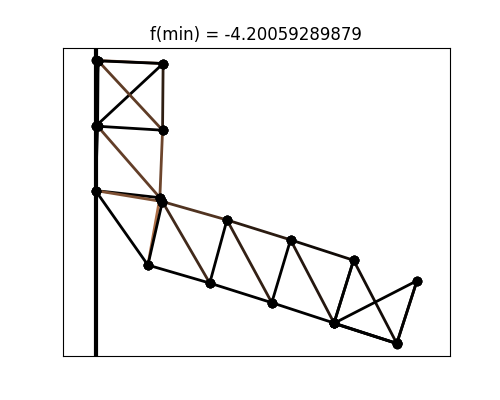

The table this chart was drawn from, first rows:
# x, y
0.000000000000000000e+00, 0.000000000000000000e+00
0.000000000000000000e+00, -1.000000000000000056e-01
1.024216286600968945e-01, -4.738450550661227507e-03
3.911237039739830050e-03, -6.743197245633396038e-04
1.015555494447609453e-01, -1.057486022508843798e-01
3.198601814376671702e-03, -9.974951936692963428e-02
9.746801430016750756e-02, -2.079741874973619065e-01
0.000000000000000000e+00, -1.971783646907590282e-01
7.936721610342623023e-02, -3.100168834551385033e-01
1.013030018774088714e-01, -2.138456729162133418e-01
1.730467304051993005e-01, -3.373177976260931521e-01
1.991132998753905869e-01, -2.416978177123648985e-01
2.670081850684785651e-01, -3.669853598141169515e-01
2.954444654892792177e-01, -2.718070763215371111e-01
3.613651032939763086e-01, -3.978305836658150296e-01
3.908855056103109349e-01, -3.027754390314258415e-01
4.562910097332664172e-01, -4.286607655963309282e-01
3.611047472970232985e-01, -3.983045671432132173e-01
4.869591890601230877e-01, -3.337074836839265535e-01
4.563112278942487721e-01, -4.289933296280622477e-01
